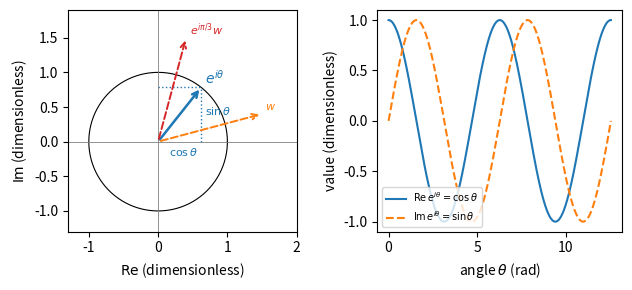

Generate this figure with matplotlib:
import numpy as np, matplotlib; matplotlib.use("Agg"); import matplotlib.pyplot as plt

fig, (a1, a2) = plt.subplots(1, 2, figsize=(6.5, 3))
phi = np.linspace(0, 2 * np.pi, 300)
a1.plot(np.cos(phi), np.sin(phi), "k-", lw=0.8)
th = 0.9
p = np.exp(1j * th)
a1.annotate("", xy=(p.real, p.imag), xytext=(0, 0),
            arrowprops=dict(arrowstyle="->", color="C0", lw=1.8))
a1.plot([p.real, p.real], [0, p.imag], "C0:", lw=1)
a1.plot([0, p.real], [p.imag, p.imag], "C0:", lw=1)
a1.text(p.real / 2 - 0.15, -0.2, r"$\cos\theta$", color="C0", fontsize=8)
a1.text(p.real + 0.05, p.imag / 2, r"$\sin\theta$", color="C0", fontsize=8)
a1.text(p.real + 0.05, p.imag + 0.05, r"$e^{i\theta}$", color="C0")
w = 1.5 + 0.4j
w2 = np.exp(1j * np.pi / 3) * w
for v, c, lab in [(w, "C1", r"$w$"), (w2, "C3", r"$e^{i\pi/3}w$")]:
    a1.annotate("", xy=(v.real, v.imag), xytext=(0, 0),
                arrowprops=dict(arrowstyle="->", color=c, lw=1.4, ls="--"))
    a1.text(v.real + 0.05, v.imag + 0.05, lab, color=c, fontsize=8)
a1.axhline(0, color="gray", lw=0.6)
a1.axvline(0, color="gray", lw=0.6)
a1.set_aspect("equal")
a1.set_xlim(-1.3, 2.0)
a1.set_ylim(-1.3, 1.9)
a1.set_xlabel(r"$\mathrm{Re}$ (dimensionless)")
a1.set_ylabel(r"$\mathrm{Im}$ (dimensionless)")
t = np.linspace(0, 4 * np.pi, 500)
a2.plot(t, np.real(np.exp(1j * t)), label=r"$\mathrm{Re}\,e^{i\theta}=\cos\theta$")
a2.plot(t, np.imag(np.exp(1j * t)), "--", label=r"$\mathrm{Im}\,e^{i\theta}=\sin\theta$")
a2.set_xlabel(r"angle $\theta$ (rad)")
a2.set_ylabel("value (dimensionless)")
a2.legend(fontsize=7, loc="lower left")
plt.tight_layout()
plt.savefig("complex_rotation.pdf", bbox_inches="tight")
